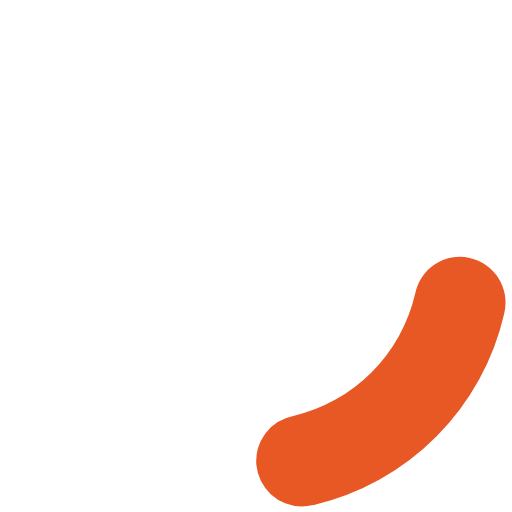
t = 0.00 s
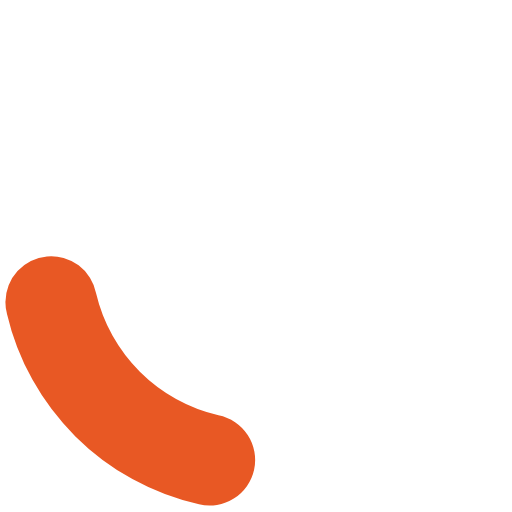
t = 0.20 s
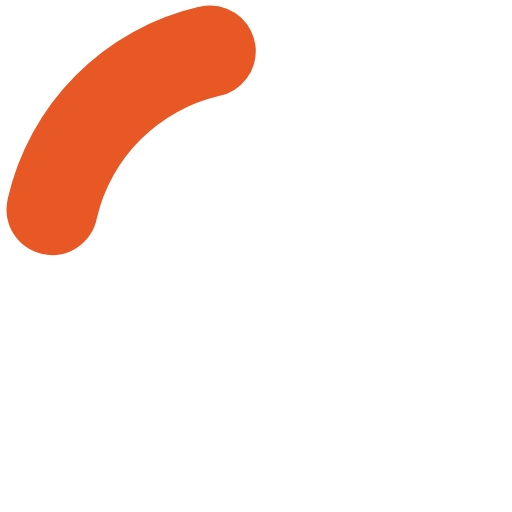
t = 0.40 s
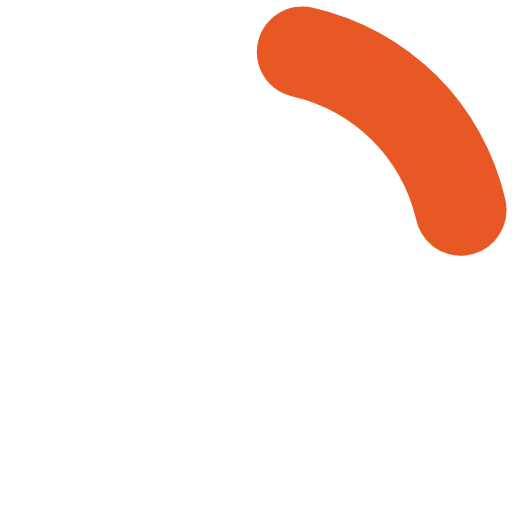
t = 0.60 s

The animated SVG that drew these frames (rendered in a browser with its animation timeline set to each time). Animation: 1 SMIL element (animateTransform=1); one cycle of 0.80 s, repeats indefinitely.

<?xml version="1.0" encoding="UTF-8" standalone="no"?>
<svg xmlns:svg="http://www.w3.org/2000/svg" xmlns="http://www.w3.org/2000/svg" xmlns:xlink="http://www.w3.org/1999/xlink" version="1.0" width="34px" height="34px" viewBox="0 0 128 128" xml:space="preserve">
<style type="text/css">
  .circle-preloader-0{fill:#e85824;}
</style>
  <g>
    <path class="circle-preloader-0" d="M75.4 126.63a11.43 11.43 0 0 1-2.1-22.65 40.9 40.9 0 0 0 30.5-30.6 11.4 11.4 0 1 1 22.27 4.87h.02a63.77 63.77 0 0 1-47.8 48.05v-.02a11.38 11.38 0 0 1-2.93.37z"/>
    <animateTransform attributeName="transform" type="rotate" from="0 64 64" to="360 64 64" dur="800ms" repeatCount="indefinite"></animateTransform>
  </g>
</svg>